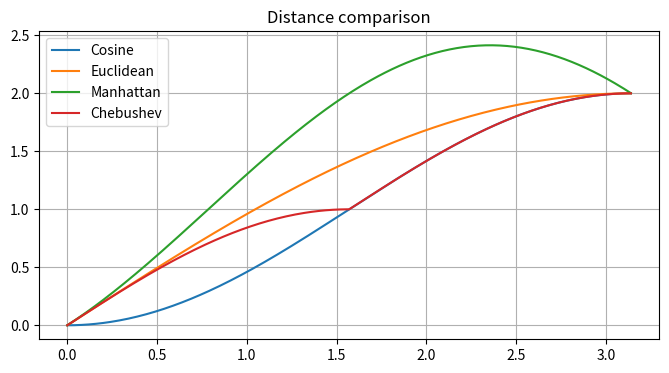

The script that saved this image:
import numpy as np
import matplotlib.pyplot as plt
import scipy.spatial.distance as dist

theta = np.arange(0, np.pi, 0.01)
cos = 1 - np.cos(theta)
eucl = 2 * np.sin(theta / 2)
manh = np.abs(np.sin(theta)) + np.abs(np.cos(theta) - 1)
cheb = [dist.chebyshev([0, 1], [np.sin(phi), np.cos(phi)]) for phi in theta]

plt.figure(figsize=[8, 4])
plt.plot(theta, cos)
plt.plot(theta, eucl)
plt.plot(theta, manh)
plt.plot(theta, cheb)
plt.grid()
plt.legend(['Cosine', 'Euclidean', 'Manhattan', 'Chebushev'])
plt.title('Distance comparison')
plt.savefig('dist.png')
plt.show()
